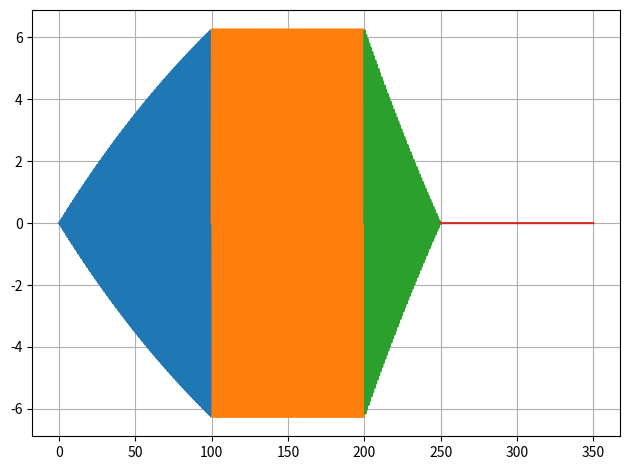

Write Python code to recreate this figure.
import warnings

import matplotlib.pyplot as plt
import numpy as np
# from scipy.integrate import solve_ivp
from scipy.integrate import odeint
from scipy.linalg import solve
from scipy.optimize import root

w0 = 2 * np.pi * 1.0
kappa = 0.01
wd = w0

fs = 20
w0_2 = w0 * w0
wd_2 = wd * wd
kappa_2 = kappa * kappa
w_hom = w0 * np.sqrt(1.0 - kappa_2 / w0_2 / 4.0)

# in the analytical solution, we assume that the system is underdamped
assert kappa_2 < 4 * w0_2


def ivp_fun(t, y, drive):
    """ The ODE function ydot = fun(t, y).

    Parameters
    ----------
    t : float
        time
    y : 2-array of float
        state vector
    drive : 2-array of float
        drive I and Q amplitudes

    Returns
    -------
    2-array of float
        the derivative of the state vector
    """
    drive_term = drive[0] * np.cos(wd * t) - drive[1] * np.sin(wd * t)
    return np.array([
        y[1],
        -kappa * y[1] - w0_2 * y[0] + drive_term,
    ])


def ivp_jac(t, y, drive):
    """ The Jacobian matrix for the ODE.

    Parameters
    ----------
    t : float
        time
    y : 2-array of float
        state vector
    drive : 2-array of float
        drive I and Q amplitudes

    Returns
    -------
    2x2-matrix of float
        the Jacobian
    """
    return np.array([
        [0.0, 1.0],
        [-w0_2, -kappa],
    ])


def hom_coeff(t0, y0, drive):
    """ Find the coefficients for the homogeneous solution.

    Parameters
    ----------
    t0 : float
        time for initial condition `y0`
    y0 : 2-array of float
        initial state vector `y(t0)`
    drive : 2-array of float
        drive I and Q amplitudes

    Returns
    -------
    (a, b) : tuple of float
        the homogeneous solution is
        np.exp(-(kappa * t) / 2) * (a * np.cos(w_hom * t) - b * np.sin(w_hom * t))
    """
    # solve Ax=b
    A = np.array([
        [
            +np.exp(-(kappa * t0) / 2) * np.cos(w_hom * t0),
            -np.exp(-(kappa * t0) / 2) * np.sin(w_hom * t0),
        ],
        [
            0.5 * np.exp(-(kappa * t0) / 2) *
            (-kappa * np.cos(w_hom * t0) - 2 * w_hom * np.sin(w_hom * t0)),
            0.5 * np.exp(-(kappa * t0) / 2) *
            (-2 * w_hom * np.cos(w_hom * t0) + kappa * np.sin(w_hom * t0)),
        ],
    ])
    b = np.array([
        y0[0] - part_x(t0, drive),
        y0[1] - part_xdot(t0, drive),
    ])
    return solve(A, b)


def hom_x(t, t0, y0, drive):
    """ The homogeneous solution at time `t`.

    Parameters
    ----------
    t : float or array of float
        time
    t0 : float
        time for initial condition `y0`
    y0 : 2-array of float
        initial state vector `y(t0)`
    drive : 2-array of float
        drive I and Q amplitudes

    Returns
    -------
    float or array of float
    """
    a, b = hom_coeff(t0, y0, drive)
    return np.exp(
        -(kappa * t) / 2) * (a * np.cos(w_hom * t) - b * np.sin(w_hom * t))


def hom_xdot(t, t0, y0, drive):
    """ The derivative of the homogeneous solution at time `t`.

    Parameters
    ----------
    t : float or array of float
        time
    t0 : float
        time for initial condition `y0`
    y0 : 2-array of float
        initial state vector `y(t0)`
    drive : 2-array of float
        drive I and Q amplitudes

    Returns
    -------
    float or array of float
    """
    a, b = hom_coeff(t0, y0, drive)
    return 0.5 * np.exp(
        -(kappa * t) / 2) * (np.sin(w_hom * t) *
                             (b * kappa - 2 * a * w_hom) - np.cos(w_hom * t) *
                             (a * kappa + 2 * b * w_hom))


def matrix_particular():
    return np.array([
        [
            (w0_2 - wd_2) / ((w0_2 - wd_2)**2 + wd_2 * kappa_2),
            kappa * wd / ((w0_2 - wd_2)**2 + wd_2 * kappa_2),
        ],
        [
            -kappa * wd / ((w0_2 - wd_2)**2 + wd_2 * kappa_2),
            (w0_2 - wd_2) / ((w0_2 - wd_2)**2 + wd_2 * kappa_2),
        ],
    ])


def part_coeff(drive):
    """ Find the coefficients for the particular solution given a drive.

    Parameters
    ----------
    drive : 2-array of float
        drive I and Q amplitudes

    Returns
    -------
    (c, d) : tuple of float
        the particular solution is c * np.cos(wd * t) - d * np.sin(wd * t)
    """
    m = matrix_particular()
    return (
        drive[0] * m[0][0] + drive[1] * m[0][1],  # c
        drive[0] * m[1][0] + drive[1] * m[1][1],  # d
    )


def part_x(t, drive):
    """ The particular solution at time `t` given a drive.

    Parameters
    ----------
    t : float or array of float
        time
    drive : 2-array of float
        drive I and Q amplitudes

    Returns
    -------
    float or array of float
    """
    c, d = part_coeff(drive)
    return c * np.cos(wd * t) - d * np.sin(wd * t)


def part_xdot(t, drive):
    """ The derivative of the particular solution at time `t` given a drive.

    Parameters
    ----------
    t : float or array of float
        time
    drive : 2-array of float
        drive I and Q amplitudes

    Returns
    -------
    float or array of float
    """
    c, d = part_coeff(drive)
    return -c * wd * np.sin(wd * t) - d * wd * np.cos(wd * t)


def an_x(t, t0, y0, drive):
    """ Analytical solution.

    Parameters
    ----------
    t : float or array of float
        time
    t0 : float
        time for initial condition `y0`
    y0 : 2-array of float
        initial state vector `y(t0)`
    drive : 2-array of float
        drive I and Q amplitudes

    Returns
    -------
    float or array of float
    """
    x_part = part_x(t, drive)
    x_hom = hom_x(t, t0, y0, drive)
    return x_hom + x_part


def an_xdot(t, t0, y0, drive):
    """ Derivative of the analytical solution.

    Parameters
    ----------
    t : float or array of float
        time
    t0 : float
        time for initial condition `y0`
    y0 : 2-array of float
        initial state vector `y(t0)`
    drive : 2-array of float
        drive I and Q amplitudes

    Returns
    -------
    float or array of float
    """
    xdot_part = part_xdot(t, drive)
    xdot_hom = hom_xdot(t, t0, y0, drive)
    return xdot_hom + xdot_part


def analytical(t, t0, y0, drive):
    """ Convenience function to return the analytical solution in an odeint-like format.

    Parameters
    ----------
    t : array of float
        time
    t0 : float
        time for initial condition `y0`
    y0 : 2-array of float
        initial state vector `y(t0)`
    drive : 2-array of float
        drive I and Q amplitudes

    Returns
    -------
    array of float with shape (len(t), 2)
    """
    sol = np.empty((len(t), 2), np.float64)
    sol[:, 0] = an_x(t, t0, y0, drive)
    sol[:, 1] = an_xdot(t, t0, y0, drive)
    return sol


def _find_d_ss(t0, y0):
    """ Find the drive amplitudes to produce a steady-state solution.

    Parameters
    ----------
    t0 : float
        time for initial condition `y0`
    y0 : 2-array of float
        initial state vector `y(t0)`

    Returns
    -------
    (float, float)
        the drive I and Q amplitudes
    """
    # NOTE
    # this version could work for a nonlinear x_part and xdot_part
    # but changes to the jac are needed
    def fun(drive):
        x_part = part_x(t0, drive)
        xdot_part = part_xdot(t0, drive)
        return np.array([
            x_part - y0[0],
            xdot_part - y0[1],
        ])

    def jac(drive):
        return np.array([
            [
                part_x(t0, [1.0, 0.0]),
                part_x(t0, [0.0, 1.0]),
            ],
            [
                part_xdot(t0, [1.0, 0.0]),
                part_xdot(t0, [0.0, 1.0]),
            ],
        ])

    sol = root(fun, [0, 0], jac=jac)
    if not sol.success:
        print(sol)
        warnings.warn(f"Failed with message: {sol.message}", UserWarning)
    return sol.x

def find_d_ss(t0, y0):
    """ Find the drive amplitudes to produce a steady-state solution.

    Parameters
    ----------
    t0 : float
        time for initial condition `y0`
    y0 : 2-array of float
        initial state vector `y(t0)`

    Returns
    -------
    (float, float)
        the drive I and Q amplitudes

    Notes
    -----
    Assumes part_x and part_xdot are linear in drive!
    """
    # NOTE: assumes part_x and part_xdot are linear in drive!
    A = np.array([
            [
                part_x(t0, [1.0, 0.0]),
                part_x(t0, [0.0, 1.0]),
            ],
            [
                part_xdot(t0, [1.0, 0.0]),
                part_xdot(t0, [0.0, 1.0]),
            ],
        ])
    b = y0
    return solve(A, b)


def _find_d_zero(t0, y0, t1, y1):
    """ Find the drive amplitudes to reach a given state.

    Parameters
    ----------
    t0 : float
        time for initial condition `y0`
    y0 : 2-array of float
        initial state vector `y(t0)`
    t1 : float
        time for target condition `y1`
    y1 : 2-array of float
        target state vector `y(t1)`

    Returns
    -------
    (float, float)
        the drive I and Q amplitudes
    """
    # NOTE
    # this version could work for a nonlinear system
    def fun(drive):
        x_an = an_x(t1, t0, y0, drive)
        xdot_an = an_xdot(t1, t0, y0, drive)
        return np.array([
            x_an - y1[0],
            xdot_an - y1[1],
        ])

    sol = root(fun, [0, 0])
    if not sol.success:
        print(sol)
        warnings.warn(f"Failed with message: {sol.message}", UserWarning)
    return sol.x


def find_d_zero(t0, y0, t1, y1):
    """ Find the drive amplitudes to reach a given state.

    Parameters
    ----------
    t0 : float
        time for initial condition `y0`
    y0 : 2-array of float
        initial state vector `y(t0)`
    t1 : float
        time for target condition `y1`
    y1 : 2-array of float
        target state vector `y(t1)`

    Returns
    -------
    (float, float)
        the drive I and Q amplitudes

    Notes
    -----
    Assumes the system is linear in drive!
    """
    # NOTE: assumes the system is linear in drive!
    y1_nodrive = np.array([an_x(t1, t0, y0, [0.0, 0.0]), an_xdot(t1, t0, y0, [0.0, 0.0])])
    A = np.array([
            [
                an_x(t1, t0, y0, [1.0, 0.0]) - y1_nodrive[0],
                an_x(t1, t0, y0, [0.0, 1.0]) - y1_nodrive[0],
            ],
            [
                an_xdot(t1, t0, y0, [1.0, 0.0]) - y1_nodrive[1],
                an_xdot(t1, t0, y0, [0.0, 1.0]) - y1_nodrive[1],
            ],
        ])
    b = y1 - y1_nodrive
    return solve(A, b)


def make_t_arr(t0, t1, fs):
    dt = 1 / fs
    n0 = int(round(t0 * fs))
    n1 = int(round(t1 * fs))
    n_arr = np.arange(n0, n1 + 1)
    return dt * n_arr


# first segment: kick
y0 = np.array([0.0, 0.0])
t0 = 0.0
t1 = 1 / kappa
d01 = [1.0, 0.0]
t01_arr = make_t_arr(t0, t1, fs)
sol01 = odeint(ivp_fun, y0, t01_arr, args=(d01, ), Dfun=ivp_jac, tfirst=True)
an01 = analytical(t01_arr, t0, y0, d01)

# second segment: flat
y1 = sol01[-1]
y1_an = an01[-1]
t2 = t1 + 1 / kappa
d12 = find_d_ss(t1, y1_an)
t12_arr = make_t_arr(t1, t2, fs)
sol12 = odeint(ivp_fun, y1, t12_arr, args=(d12, ), Dfun=ivp_jac, tfirst=True)
an12 = analytical(t12_arr, t1, y1_an, d12)

# third segment: reset
y2 = sol12[-1]
y2_an = an12[-1]
t3 = t2 + 0.5 / kappa
d23 = find_d_zero(t2, y2_an, t3, [0.0, 0.0])
t23_arr = make_t_arr(t2, t3, fs)
sol23 = odeint(ivp_fun, y2, t23_arr, args=(d23, ), Dfun=ivp_jac, tfirst=True)
an23 = analytical(t23_arr, t2, y2_an, d23)

# free evolution
y3 = sol23[-1]
y3_an = an23[-1]
t4 = t3 + 1 / kappa
d34 = [0.0, 0.0]  # no drive
t34_arr = make_t_arr(t3, t4, fs)
sol34 = odeint(ivp_fun, y3, t34_arr, args=(d34, ), Dfun=ivp_jac, tfirst=True)
an34 = analytical(t34_arr, t3, y3_an, d34)

# plot position
fig, ax = plt.subplots(tight_layout=True)
ax.plot(t01_arr, sol01[:, 0])
ax.plot(t12_arr, sol12[:, 0])
ax.plot(t23_arr, sol23[:, 0])
ax.plot(t34_arr, sol34[:, 0])
# ax.plot(t01_arr, an01[:, 0], '--')
# ax.plot(t12_arr, an12[:, 0], '--')
# ax.plot(t23_arr, an23[:, 0], '--')
# ax.plot(t34_arr, an34[:, 0], '--')
ax.grid()
fig.show()

# plot velocity
# fig2, ax2 = plt.subplots(tight_layout=True)
# ax2.plot(t01_arr, sol01[:, 1])
# ax2.plot(t12_arr, sol12[:, 1])
# ax2.plot(t23_arr, sol23[:, 1])
# ax2.plot(t01_arr, an01[:, 1], '--')
# ax2.plot(t12_arr, an12[:, 1], '--')
# ax2.plot(t23_arr, an23[:, 1], '--')
# ax2.grid()
# fig2.show()
